Run: headless pygame with SDL's dummy video driver; simulated clock (each Clock.tick advances the game by its frame time, no real sleeping); random seed 0; keys injected as events and as key.get_pressed() state; no mouse input.
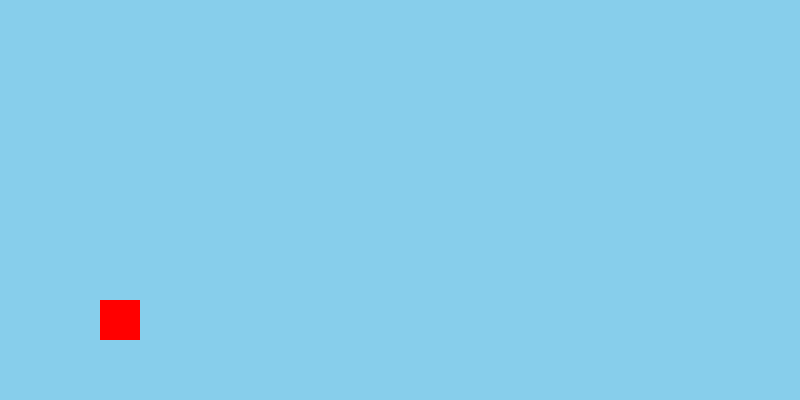
Frame 1 of 4 · flips 1–60 · no input
Frame 2 of 4 · flips 61–180 · tapped SPACE, RETURN · held RIGHT (→), D · screen unchanged from frame 1, image omitted
Frame 3 of 4 · flips 181–300 · held DOWN (↓), S · screen unchanged from frame 2, image omitted
Frame 4 of 4 · flips 301–420 · held LEFT (←), A, UP (↑), W · screen unchanged from frame 3, image omitted

The pygame program that drew these frames:

import pygame

pygame.init()
screen = pygame.display.set_mode((800, 400))
clock = pygame.time.Clock()

player_x = 100
player_y = 300
velocity_y = 0
gravity = 1
jump = -15

running = True
while running:
    screen.fill((135, 206, 235))
    
    for event in pygame.event.get():
        if event.type == pygame.QUIT:
            running = False
            
    keys = pygame.key.get_pressed()
    if keys[pygame.K_SPACE] and player_y >= 300:
        velocity_y = jump
        
    velocity_y += gravity
    player_y += velocity_y
    
    if player_y >= 300:
        player_y = 300
        
    pygame.draw.rect(screen, (255,0,0), (player_x, player_y, 40, 40))
    
    pygame.display.update()
    clock.tick(60)
